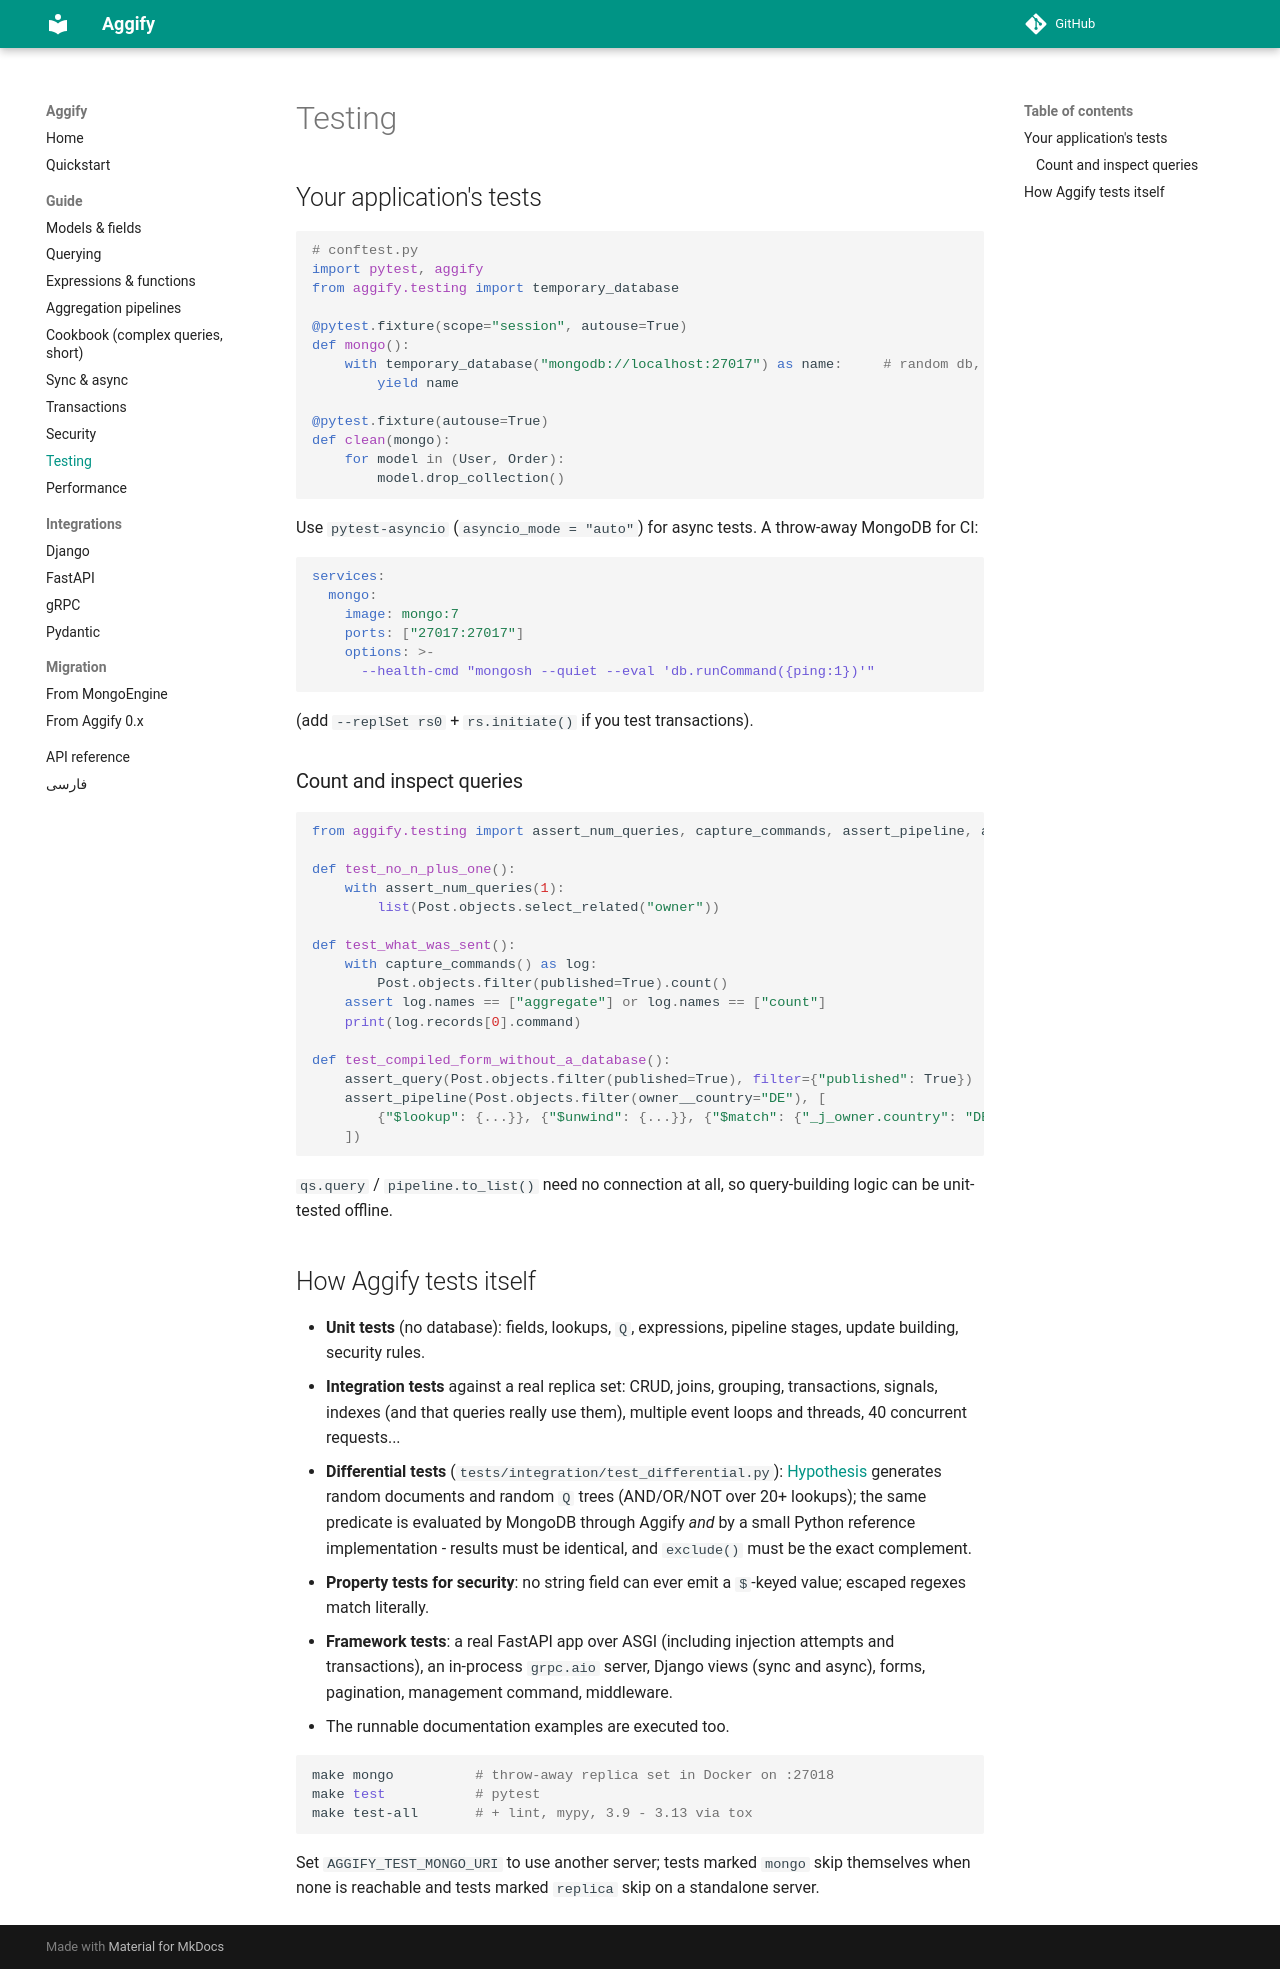

repository: Aggify/aggify · page: testing/index.html · generator: mkdocs

# Testing

## Your application's tests

```python
# conftest.py
import pytest, aggify
from aggify.testing import temporary_database

@pytest.fixture(scope="session", autouse=True)
def mongo():
    with temporary_database("mongodb://localhost:27017") as name:     # random db, dropped at the end
        yield name

@pytest.fixture(autouse=True)
def clean(mongo):
    for model in (User, Order):
        model.drop_collection()
```

Use `pytest-asyncio` (`asyncio_mode = "auto"`) for async tests. A throw-away MongoDB for CI:

```yaml
services:
  mongo:
    image: mongo:7
    ports: ["27017:27017"]
    options: >-
      --health-cmd "mongosh --quiet --eval 'db.runCommand({ping:1})'"
```

(add `--replSet rs0` + `rs.initiate()` if you test transactions).

### Count and inspect queries

```python
from aggify.testing import assert_num_queries, capture_commands, assert_pipeline, assert_query

def test_no_n_plus_one():
    with assert_num_queries(1):
        list(Post.objects.select_related("owner"))

def test_what_was_sent():
    with capture_commands() as log:
        Post.objects.filter(published=True).count()
    assert log.names == ["aggregate"] or log.names == ["count"]
    print(log.records[0].command)

def test_compiled_form_without_a_database():
    assert_query(Post.objects.filter(published=True), filter={"published": True})
    assert_pipeline(Post.objects.filter(owner__country="DE"), [
        {"$lookup": {...}}, {"$unwind": {...}}, {"$match": {"_j_owner.country": "DE"}}, {"$unset": ["_j_owner"]},
    ])
```

`qs.query` / `pipeline.to_list()` need no connection at all, so query-building logic can be unit-tested offline.

## How Aggify tests itself

* **Unit tests** (no database): fields, lookups, `Q`, expressions, pipeline stages, update building, security rules.
* **Integration tests** against a real replica set: CRUD, joins, grouping, transactions, signals, indexes (and that
  queries really use them), multiple event loops and threads, 40 concurrent requests...
* **Differential tests** (`tests/integration/test_differential.py`): [Hypothesis](https://hypothesis.works) generates
  random documents and random `Q` trees (AND/OR/NOT over 20+ lookups); the same predicate is evaluated by MongoDB through
  Aggify *and* by a small Python reference implementation - results must be identical, and `exclude()` must be the exact
  complement.
* **Property tests for security**: no string field can ever emit a `$`-keyed value; escaped regexes match literally.
* **Framework tests**: a real FastAPI app over ASGI (including injection attempts and transactions), an in-process
  `grpc.aio` server, Django views (sync and async), forms, pagination, management command, middleware.
* The runnable documentation examples are executed too.

```bash
make mongo          # throw-away replica set in Docker on :27018
make test           # pytest
make test-all       # + lint, mypy, 3.9 - 3.13 via tox
```

Set `AGGIFY_TEST_MONGO_URI` to use another server; tests marked `mongo` skip themselves when none is reachable and
tests marked `replica` skip on a standalone server.
